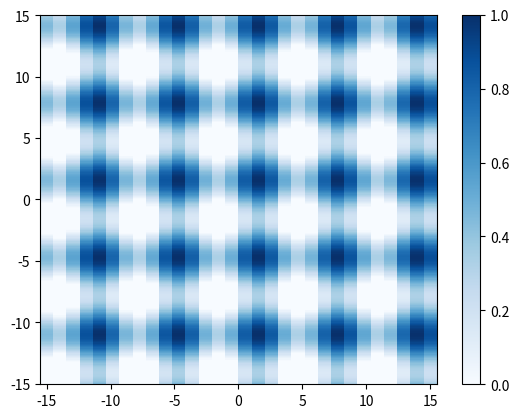

This figure's Python source:
"""
This has nothing to do with the rest, but is just a very simple test if I understand pcolormesh correctly.
"""
import numpy as np
from matplotlib import pyplot as plt


def func(x, y):
    return (np.sin(y) + np.sin(x) + 1) / 3


xs = np.linspace(-15, 15, 30)
ys = np.linspace(-15, 15, 300)

res = []
for y in ys:
    rererere = []
    for x in xs:
        rererere.append(func(x, y))
    res.append(rererere)

data = np.asarray(res)

# plt.contourf(xs, ys, data, 100, cmap="Blues", vmin=0, vmax=1)
plt.pcolormesh(xs, ys, data, cmap="Blues", vmin=0, vmax=1)
plt.colorbar()

plt.show()
